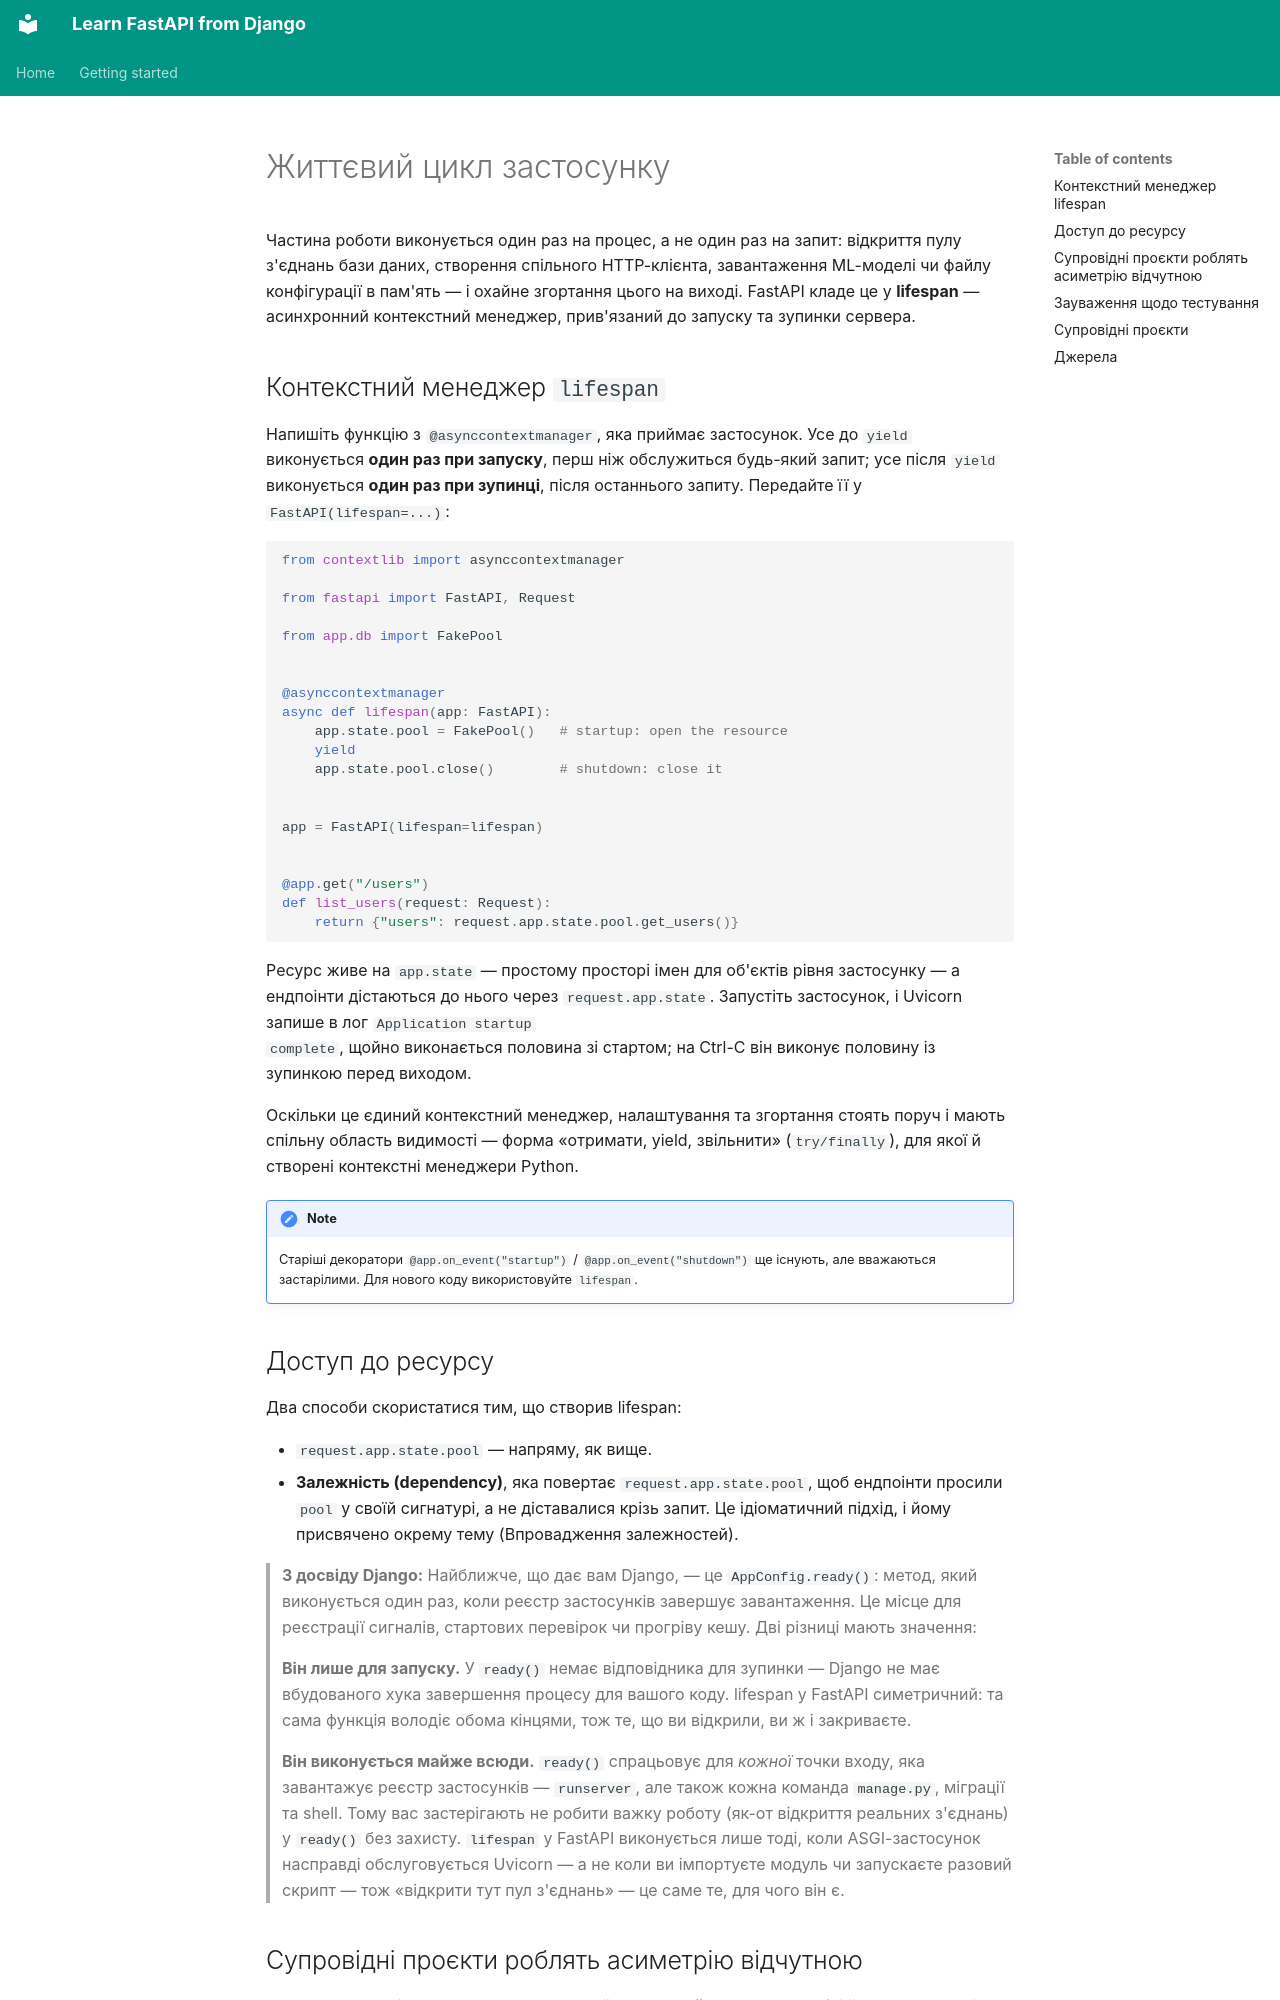

repository: oduvan/learn-fastapi-from-django · page: 01-getting-started/05-application-lifespan.uk/index.html · generator: mkdocs

# Життєвий цикл застосунку

Частина роботи виконується один раз на процес, а не один раз на запит:
відкриття пулу з'єднань бази даних, створення спільного HTTP-клієнта,
завантаження ML-моделі чи файлу конфігурації в пам'ять — і охайне
згортання цього на виході. FastAPI кладе це у **lifespan** — асинхронний
контекстний менеджер, прив'язаний до запуску та зупинки сервера.

## Контекстний менеджер `lifespan`

Напишіть функцію з `@asynccontextmanager`, яка приймає застосунок. Усе до
`yield` виконується **один раз при запуску**, перш ніж обслужиться
будь-який запит; усе після `yield` виконується **один раз при зупинці**,
після останнього запиту. Передайте її у `FastAPI(lifespan=...)`:

```python
from contextlib import asynccontextmanager

from fastapi import FastAPI, Request

from app.db import FakePool


@asynccontextmanager
async def lifespan(app: FastAPI):
    app.state.pool = FakePool()   # startup: open the resource
    yield
    app.state.pool.close()        # shutdown: close it


app = FastAPI(lifespan=lifespan)


@app.get("/users")
def list_users(request: Request):
    return {"users": request.app.state.pool.get_users()}
```

Ресурс живе на `app.state` — простому просторі імен для об'єктів рівня
застосунку — а ендпоінти дістаються до нього через `request.app.state`.
Запустіть застосунок, і Uvicorn запише в лог `Application startup
complete`, щойно виконається половина зі стартом; на Ctrl-C він виконує
половину із зупинкою перед виходом.

Оскільки це єдиний контекстний менеджер, налаштування та згортання стоять
поруч і мають спільну область видимості — форма «отримати, yield,
звільнити» (`try/finally`), для якої й створені контекстні менеджери
Python.

!!! note
    Старіші декоратори `@app.on_event("startup")` /
    `@app.on_event("shutdown")` ще існують, але вважаються застарілими. Для
    нового коду використовуйте `lifespan`.

## Доступ до ресурсу

Два способи скористатися тим, що створив lifespan:

- `request.app.state.pool` — напряму, як вище.
- **Залежність (dependency)**, яка повертає `request.app.state.pool`, щоб
  ендпоінти просили `pool` у своїй сигнатурі, а не діставалися крізь запит.
  Це ідіоматичний підхід, і йому присвячено окрему тему (Впровадження
  залежностей).

> **З досвіду Django:** Найближче, що дає вам Django, — це
> `AppConfig.ready()`: метод, який виконується один раз, коли реєстр
> застосунків завершує завантаження. Це місце для реєстрації сигналів,
> стартових перевірок чи прогріву кешу. Дві різниці мають значення:
>
> **Він лише для запуску.** У `ready()` немає відповідника для зупинки —
> Django не має вбудованого хука завершення процесу для вашого коду.
> lifespan у FastAPI симетричний: та сама функція володіє обома кінцями,
> тож те, що ви відкрили, ви ж і закриваєте.
>
> **Він виконується майже всюди.** `ready()` спрацьовує для *кожної* точки
> входу, яка завантажує реєстр застосунків — `runserver`, але також кожна
> команда `manage.py`, міграції та shell. Тому вас застерігають не робити
> важку роботу (як-от відкриття реальних з'єднань) у `ready()` без захисту.
> `lifespan` у FastAPI виконується лише тоді, коли ASGI-застосунок
> насправді обслуговується Uvicorn — а не коли ви імпортуєте модуль чи
> запускаєте разовий скрипт — тож «відкрити тут пул з'єднань» — це саме те,
> для чого він є.
